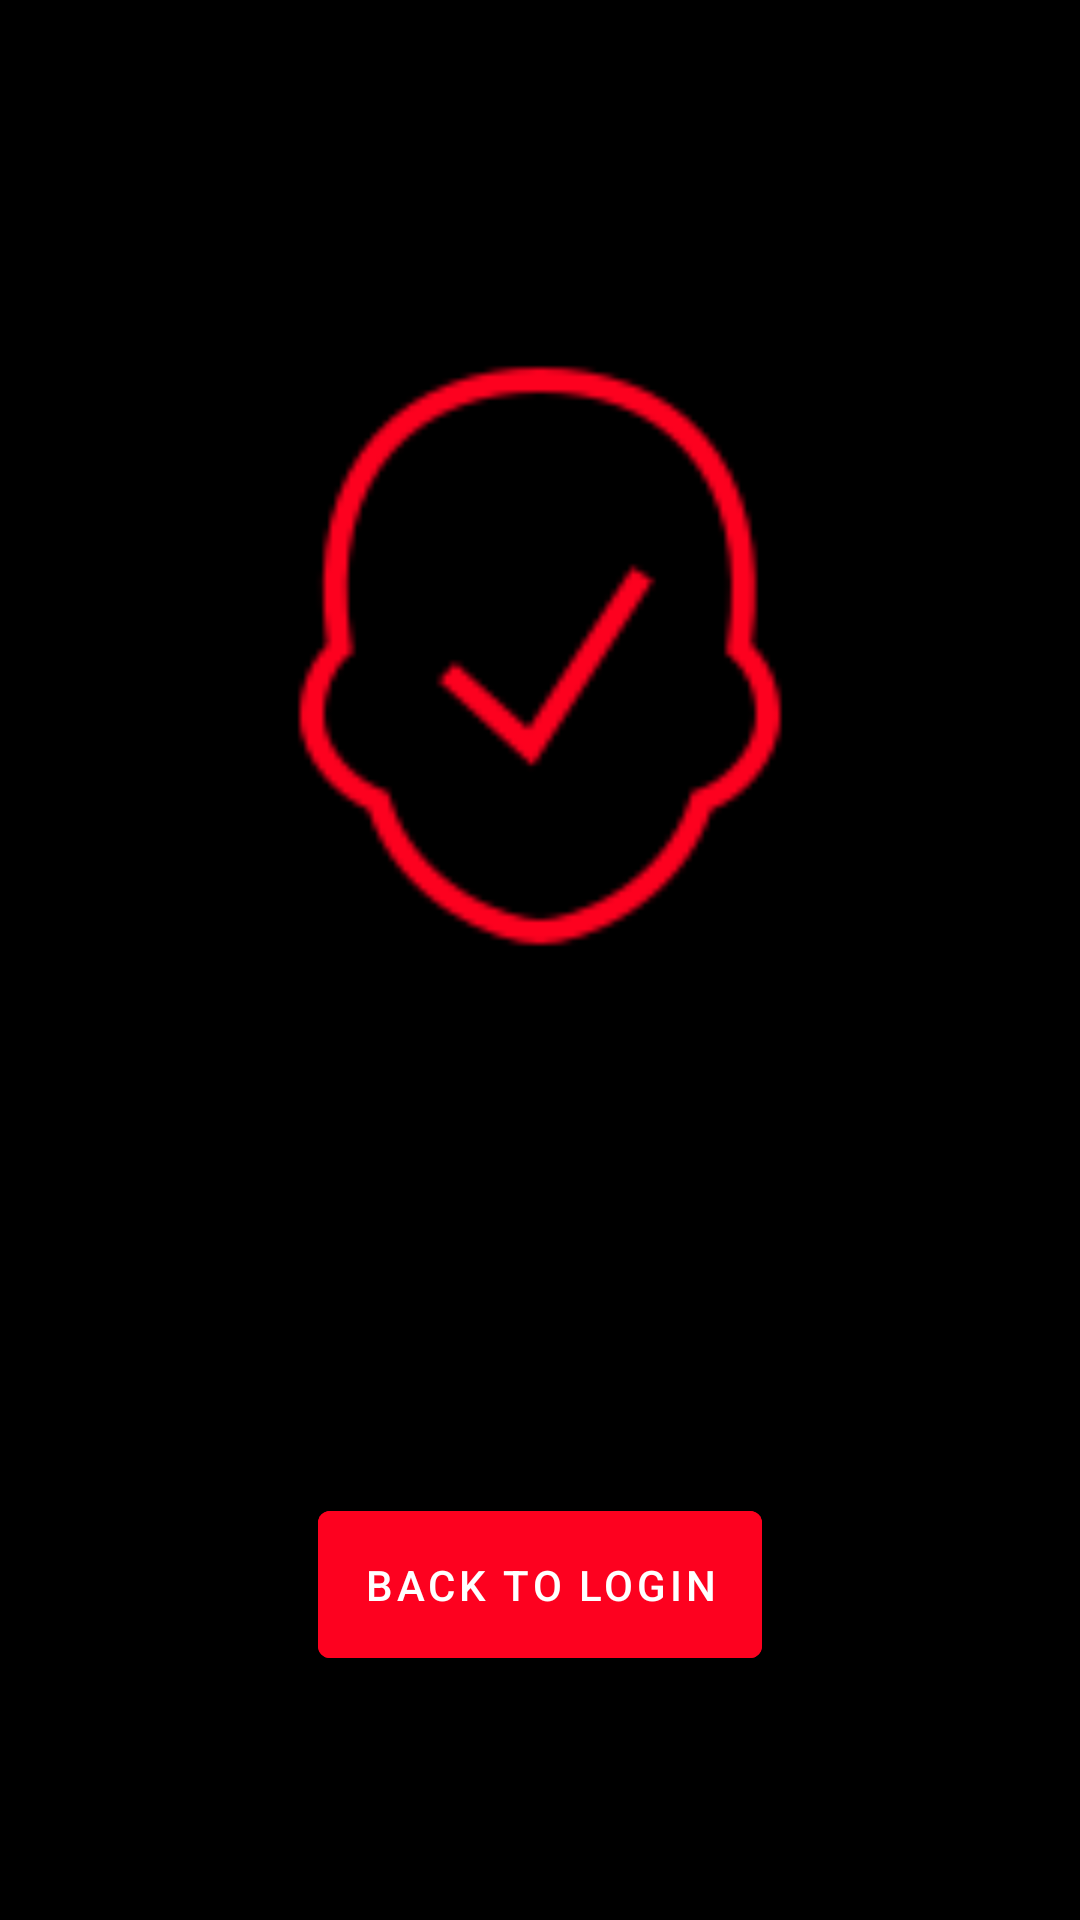

Here is an Android app screen rendered from its layout file. Give the layout XML and the strings, colors and styles it references.
<!-- AndroidManifest.xml: application theme Theme.NetFlix -->
<!-- res/layout/activity_success.xml -->
<?xml version="1.0" encoding="utf-8"?>
<androidx.constraintlayout.widget.ConstraintLayout xmlns:android="http://schemas.android.com/apk/res/android"
    xmlns:app="http://schemas.android.com/apk/res-auto"
    xmlns:tools="http://schemas.android.com/tools"
    android:layout_width="match_parent"
    android:layout_height="match_parent"
    tools:context=".ui.auth.SuccessActivity"
    android:background="@color/black">

    <ImageView
        android:id="@+id/imageView3"
        android:layout_width="200dp"
        android:layout_height="200dp"
        android:src="@drawable/checkmark_icon"
        app:layout_constraintBottom_toBottomOf="parent"
        app:layout_constraintEnd_toEndOf="parent"
        app:layout_constraintStart_toStartOf="parent"
        app:layout_constraintTop_toTopOf="parent"
        app:layout_constraintVertical_bias="0.26999998" />

    <TextView
        android:id="@+id/message"
        android:layout_width="wrap_content"
        android:layout_height="wrap_content"
        android:textColor="@color/white"
        android:textSize="20dp"
        android:textStyle="bold"
        app:layout_constraintBottom_toBottomOf="parent"
        app:layout_constraintEnd_toEndOf="parent"
        app:layout_constraintStart_toStartOf="parent"
        app:layout_constraintTop_toBottomOf="@+id/imageView3"
        app:layout_constraintVertical_bias="0.24000001" />

    <Button
        android:id="@+id/login_page"
        android:layout_width="wrap_content"
        android:layout_height="wrap_content"
        android:backgroundTint="@color/red"
        android:padding="15dp"
        android:text="Back to login"
        app:layout_constraintBottom_toBottomOf="parent"
        app:layout_constraintEnd_toEndOf="parent"
        app:layout_constraintStart_toStartOf="parent"
        app:layout_constraintTop_toBottomOf="@+id/message" />



</androidx.constraintlayout.widget.ConstraintLayout>
<!-- resources referenced by this layout -->
<resources>
  <color name="black">#FF000000</color>
  <color name="red">#FD011F</color>
  <color name="white">#FFFFFFFF</color>
  <!-- drawable checkmark_icon: png bitmap (drawable, 2734 bytes) -->
  <style name="Theme.NetFlix" parent="Theme.MaterialComponents.DayNight.DarkActionBar">
          <item name="colorPrimary">@color/white</item>
          <item name="colorOnSurface">@color/lightGrey</item>
          <item name="colorError">@color/red</item>
      </style>
  <color name="lightGrey">#D3D3D3</color>
</resources>
